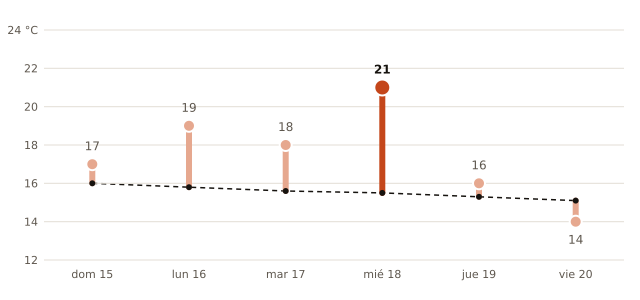

The data file committed next to this chart (first rows):
fecha, máxima_prevista_C, máxima_normal_1991_2020_C
2026-11-15, 17, 16.0
2026-11-16, 19, 15.8
2026-11-17, 18, 15.6
2026-11-18, 21, 15.5
2026-11-19, 16, 15.3
2026-11-20, 14, 15.1
